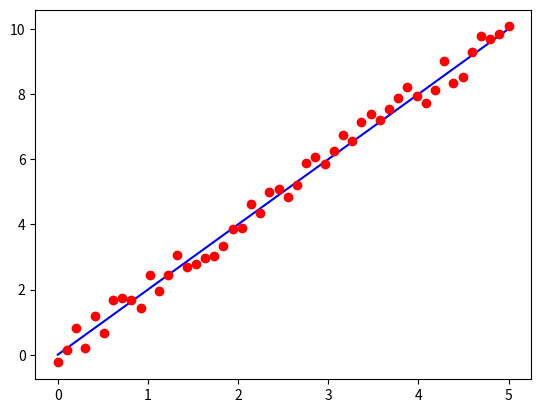

The matplotlib source for this figure:
#!/usr/bin/env python

"""
Numerical Recipes Project - Data visualisation
[redacted]
[redacted]
"""

import math
import random
import numpy as np
import matplotlib.pyplot as plt
import scipy.interpolate as ip

# -------------------- Utils --------------------

def unzip(points):
    points_x = []
    points_y = []
    for p in points:
        points_x += [p[0]]
        points_y += [p[1]]

    return (points_x, points_y)

def getPoints(xs):
    points = []
    for x in xs:
        y = 2 * x +random.uniform(-0.5, 0.5)
        points += [(x ,y)]
    return points

# -------------------- Entry Point --------------------

def main():
    steps = 50
    xs = np.linspace(0, 5, steps)

    points = getPoints(xs)
    xs, ys = unzip(points)

    plt.plot([0, 5], [0, 10], 'b-', xs, ys, 'ro')
    plt.show()

if __name__ == "__main__":
    main()
